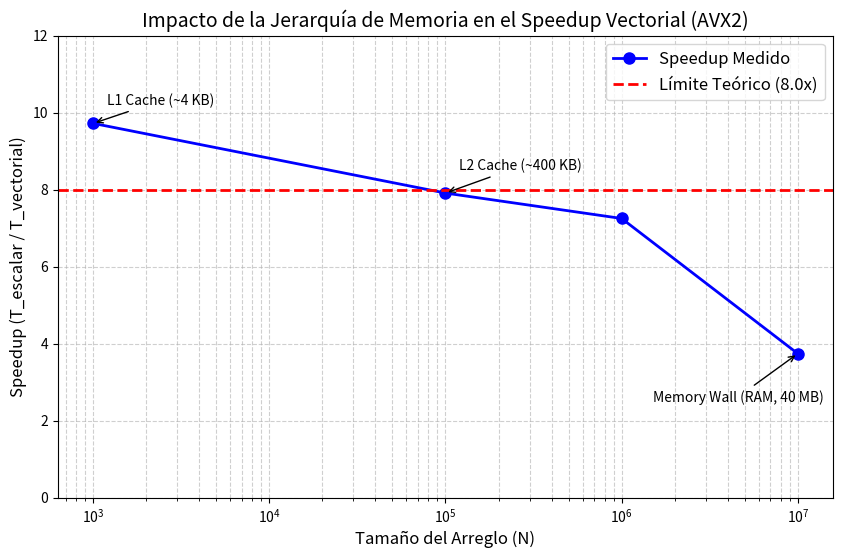

Recreate this plot in Python. (Note: this script raises an exception after producing the figure.)
#!/usr/bin/env python3
"""
Genera el gráfico de Speedup vs N para el informe técnico del OA6.
El eje X se configura en escala logarítmica para visualizar correctamente
la magnitud de los arreglos.
"""
import matplotlib.pyplot as plt

def main():
    # Datos extraídos del benchmark (Sección 6.1)
    N_values = [1000, 100000, 1000000, 10000000]
    speedups = [9.72, 7.91, 7.25, 3.74]
    
    # Límite teórico de AVX2 (8 floats por instrucción)
    theoretical_limit = 8.0

    # Configuración de la figura
    plt.figure(figsize=(10, 6))
    
    # Trazar datos experimentales
    plt.plot(N_values, speedups, marker='o', linestyle='-', color='b', linewidth=2, markersize=8, label='Speedup Medido')
    
    # Trazar límite teórico
    plt.axhline(y=theoretical_limit, color='r', linestyle='--', linewidth=2, label='Límite Teórico (8.0x)')
    
    # Configuración de ejes
    plt.xscale('log')
    plt.xlabel('Tamaño del Arreglo (N)', fontsize=12)
    plt.ylabel('Speedup (T_escalar / T_vectorial)', fontsize=12)
    plt.title('Impacto de la Jerarquía de Memoria en el Speedup Vectorial (AVX2)', fontsize=14)
    
    # Limites del eje Y para visualizar bien la caída
    plt.ylim(0, 12)
    
    # Rejilla y leyenda
    plt.grid(True, which="both", ls="--", alpha=0.6)
    plt.legend(fontsize=12)
    
    # Anotaciones para los puntos clave (Cachés vs RAM)
    plt.annotate('L1 Cache (~4 KB)', xy=(1000, 9.72), xytext=(1200, 10.2),
                 arrowprops=dict(facecolor='black', arrowstyle='->'))
    plt.annotate('L2 Cache (~400 KB)', xy=(100000, 7.91), xytext=(120000, 8.5),
                 arrowprops=dict(facecolor='black', arrowstyle='->'))
    plt.annotate('Memory Wall (RAM, 40 MB)', xy=(10000000, 3.74), xytext=(1500000, 2.5),
                 arrowprops=dict(facecolor='black', arrowstyle='->'))

    # Guardar gráfico
    output_path = '/docs/informe/data/speedup_plot.png'
    plt.savefig(output_path, dpi=300, bbox_inches='tight')
    print(f"Gráfico generado exitosamente en: '{output_path}'")

if __name__ == "__main__":
    main()
